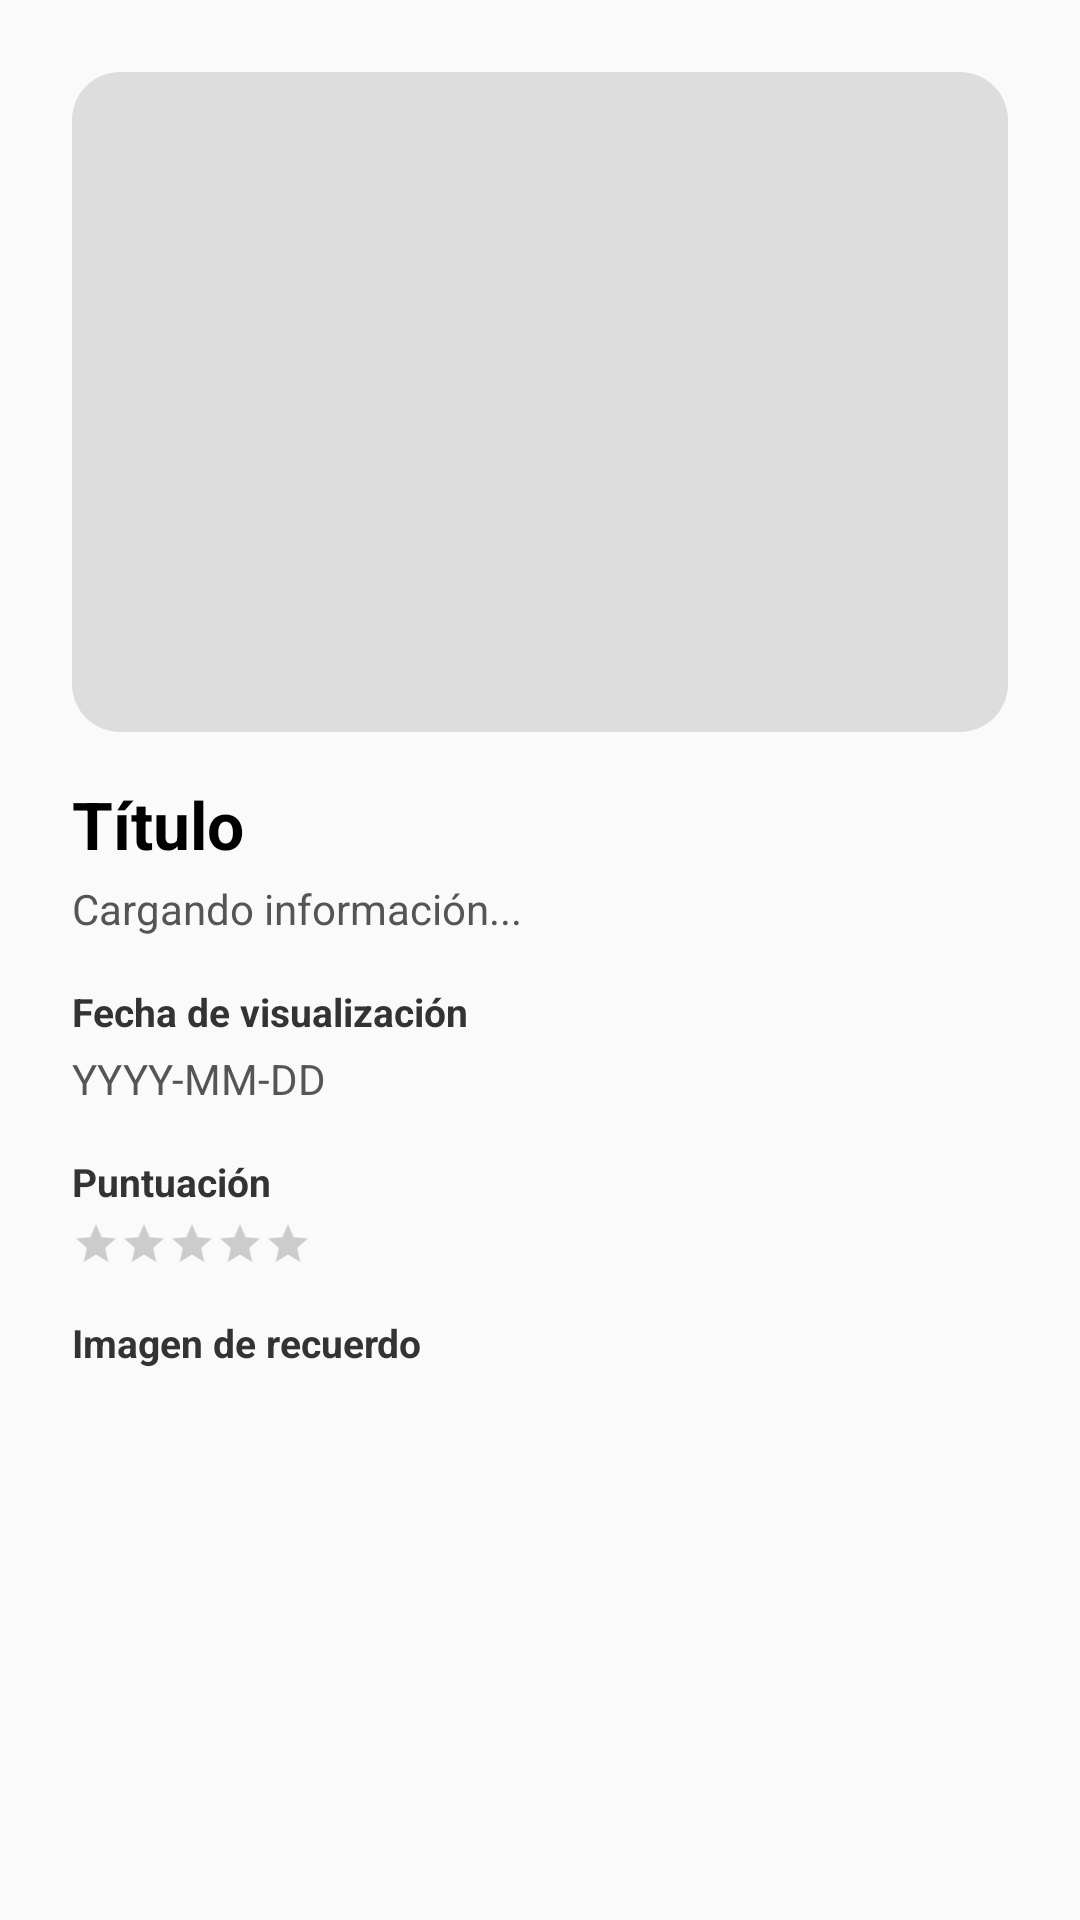

Here is an Android app screen rendered from its layout file. Give the layout XML and the strings, colors and styles it references.
<!-- AndroidManifest.xml: application theme Theme.Repaso -->
<!-- res/layout/fragment_detalle_seguimiento.xml -->
<?xml version="1.0" encoding="utf-8"?>
<layout xmlns:android="http://schemas.android.com/apk/res/android"
    xmlns:app="http://schemas.android.com/apk/res-auto"
    xmlns:tools="http://schemas.android.com/tools">

    <ScrollView
    android:layout_width="match_parent"
    android:layout_height="match_parent"
    android:fillViewport="true"
    android:background="#FAFAFA">

    <LinearLayout
        android:layout_width="match_parent"
        android:layout_height="wrap_content"
        android:orientation="vertical"
        android:padding="24dp">

        <androidx.cardview.widget.CardView
            android:layout_width="match_parent"
            android:layout_height="220dp"
            app:cardCornerRadius="16dp"
            app:cardElevation="0dp"
            android:layout_marginBottom="16dp">

            <ImageView
                android:id="@+id/imagenTMDB"
                android:layout_width="match_parent"
                android:layout_height="match_parent"
                android:scaleType="centerCrop"
                android:background="#DDDDDD" />
        </androidx.cardview.widget.CardView>

        <TextView
            android:id="@+id/tituloDetalle"
            android:layout_width="wrap_content"
            android:layout_height="wrap_content"
            android:text="Título"
            android:textStyle="bold"
            android:textSize="22sp"
            android:textColor="#000000"
            android:layout_marginBottom="4dp"/>

        <TextView
            android:id="@+id/subtituloTMDB"
            android:layout_width="match_parent"
            android:layout_height="wrap_content"
            android:text="Cargando información..."
            android:textSize="14sp"
            android:textColor="#555555"
            android:layout_marginBottom="16dp"/>

        <TextView
            android:layout_width="wrap_content"
            android:layout_height="wrap_content"
            android:text="Fecha de visualización"
            android:textStyle="bold"
            android:textColor="#333333"
            android:textSize="13sp"
            android:layout_marginBottom="4dp"/>

        <TextView
            android:id="@+id/fechaDetalle"
            android:layout_width="wrap_content"
            android:layout_height="wrap_content"
            android:text="YYYY-MM-DD"
            android:textSize="14sp"
            android:textColor="#555555"
            android:layout_marginBottom="16dp"/>

        <TextView
            android:layout_width="wrap_content"
            android:layout_height="wrap_content"
            android:text="Puntuación"
            android:textStyle="bold"
            android:textColor="#333333"
            android:textSize="13sp"
            android:layout_marginBottom="4dp"/>

        <RatingBar
            android:id="@+id/ratingDetalle"
            android:layout_width="wrap_content"
            android:layout_height="wrap_content"
            android:numStars="5"
            android:stepSize="0.5"
            android:isIndicator="true"
            android:progressTint="#FFCC00"
            android:secondaryProgressTint="#FFCC00"
            style="?android:attr/ratingBarStyleSmall"
            android:layout_marginBottom="16dp"/>

        <TextView
            android:id="@+id/labelImagenRecuerdo"
            android:layout_width="wrap_content"
            android:layout_height="wrap_content"
            android:text="Imagen de recuerdo"
            android:textStyle="bold"
            android:textColor="#333333"
            android:textSize="13sp"
            android:layout_marginBottom="8dp"/>

        <androidx.cardview.widget.CardView
            android:id="@+id/cardImagenRecuerdo"
            android:layout_width="match_parent"
            android:layout_height="wrap_content"
            app:cardCornerRadius="16dp"
            app:cardElevation="0dp">

            <ImageView
                android:id="@+id/imagenRecuerdoDetalle"
                android:layout_width="match_parent"
                android:layout_height="wrap_content"
                android:adjustViewBounds="true"
                android:scaleType="fitCenter" />
        </androidx.cardview.widget.CardView>

    </LinearLayout>
</ScrollView>


</layout>
<!-- resources referenced by this layout -->
<resources>
  <style name="Theme.Repaso" parent="Base.Theme.Repaso" />
  <style name="Base.Theme.Repaso" parent="Theme.Material3.DayNight.NoActionBar">
          
          
      </style>
</resources>
